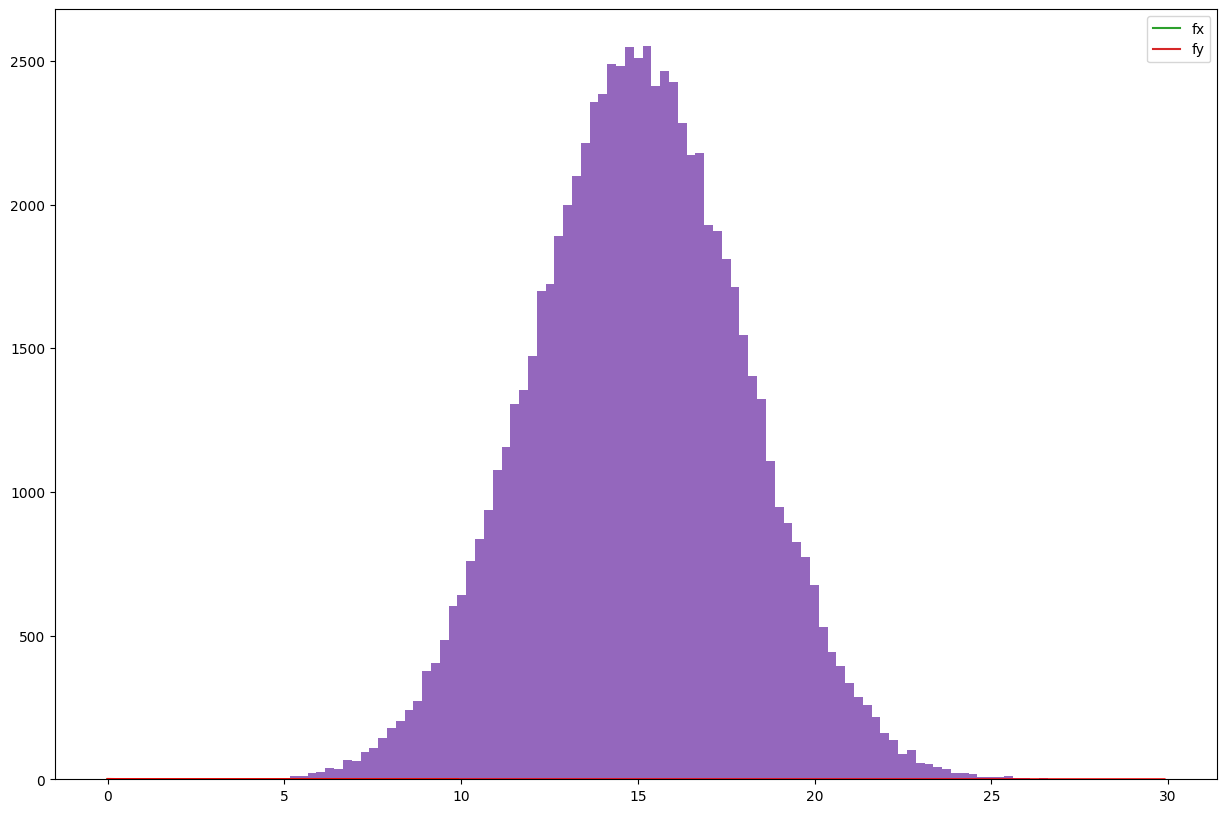

Write the Python code that produced this figure.
#75.26 Simulación - TP1
#Grupo 5
# [redacted]
# [redacted]
# [redacted]
# [redacted]

#Ejercicio 3
from matplotlib import pyplot as plt
import random
import math
import numpy as np
from math import exp

#Tamaño gráficos
plt.style.use('default')
plt.rcParams['figure.figsize'] = (15, 10)

'''
Para el metodo de aceptacion y rechazo se debe usar una fY() conocida que tenga el mismo dominio que la fX() que se quiere generar.
En este caso fX() es una normal de media 15 y desvio 3, como nosotros sabemos aproximar la normal estandar con una exponencial de media 1 podemos usar los valores de esa muestra sabiendo que:
Z = X-mu/desvío
siendo que X sigue una distribucion N() y Z una N(0, 1). Como nosotros queremos X, la despejamos:
X = Z*desvío + mu
'''

# con 0 < t < infinito (por eso el 2 en el numerador)
def normal_estandar(t):
    return 2/(np.sqrt(2 * np.pi)) * np.exp( -1*(t)**2 / 2 )

x = np.arange(0, 10, 0.1)
y = np.array(list(map(normal_estandar, x)))

plt.plot(x, y)
plt.show()

def exponencial(t, media=1):
    return media * exp(-1*media*t)

x = np.arange(0, 10, 0.1)
y = np.array(list(map(exponencial, x)))

plt.plot(x, y)
plt.show()

# comparo la distribucion normal estandar y la exponencial de media 1
x1 = np.arange(0, 10, 0.1)
y1 = np.array(list(map(normal_estandar, x1)))

y2 = np.array(list(map(exponencial, x1)))

plt.plot(x1, y1, label='fx')
plt.plot(x1, y2, label='fy')
plt.legend()
plt.show()

from random import random

media, desvio_estandar = 15, 3
tam_muestra = 100000

c = np.sqrt(2 * np.e / np.pi)

muestra = []
for i in range(tam_muestra):
    # genero muestras de la variable exponencial de media 1
    u1 = np.random.exponential(1, 1)[0]
    u2 = random()

    if( u2 < normal_estandar(u1)/(c*exponencial(u1, media=1)) ):
        # u3 para decidir si el valor es negativo o positivo
        u3 = random()
        if u3 <= 0.5:
            z = u1 
        else:
            z = -u1
        # para obtener un valor para la normal con media=15 y desvio=3, a la variable de la normal estandar
        # la multiplico por el devio y le sumo la media
        x = desvio_estandar * z + media
        muestra.append(x)


plt.hist(muestra, 100)
plt.show()

from scipy.stats import norm

x = np.arange(0, 30, 0.1)

plt.plot(x, norm.pdf(x, media, desvio_estandar), color='r')
plt.hist(muestra, 100, density=True)
plt.show()


# media de la muestra
media_muestra = np.mean(muestra)
print('Media de la muestra:', media_muestra)
print('Diferencia hasta la media teorica:', media - media_muestra)

# desvio estandar de la muestra
muestra_desvio_standar = np.std(muestra)
print('Desvio estandar de la muestra:', muestra_desvio_standar)
print('Diferencia hasta el devio estandar teorico:', desvio_estandar - muestra_desvio_standar)


factor_rendimiento = len(muestra) / tam_muestra * 100
print('Factor de rendimiento:', factor_rendimiento, '%')